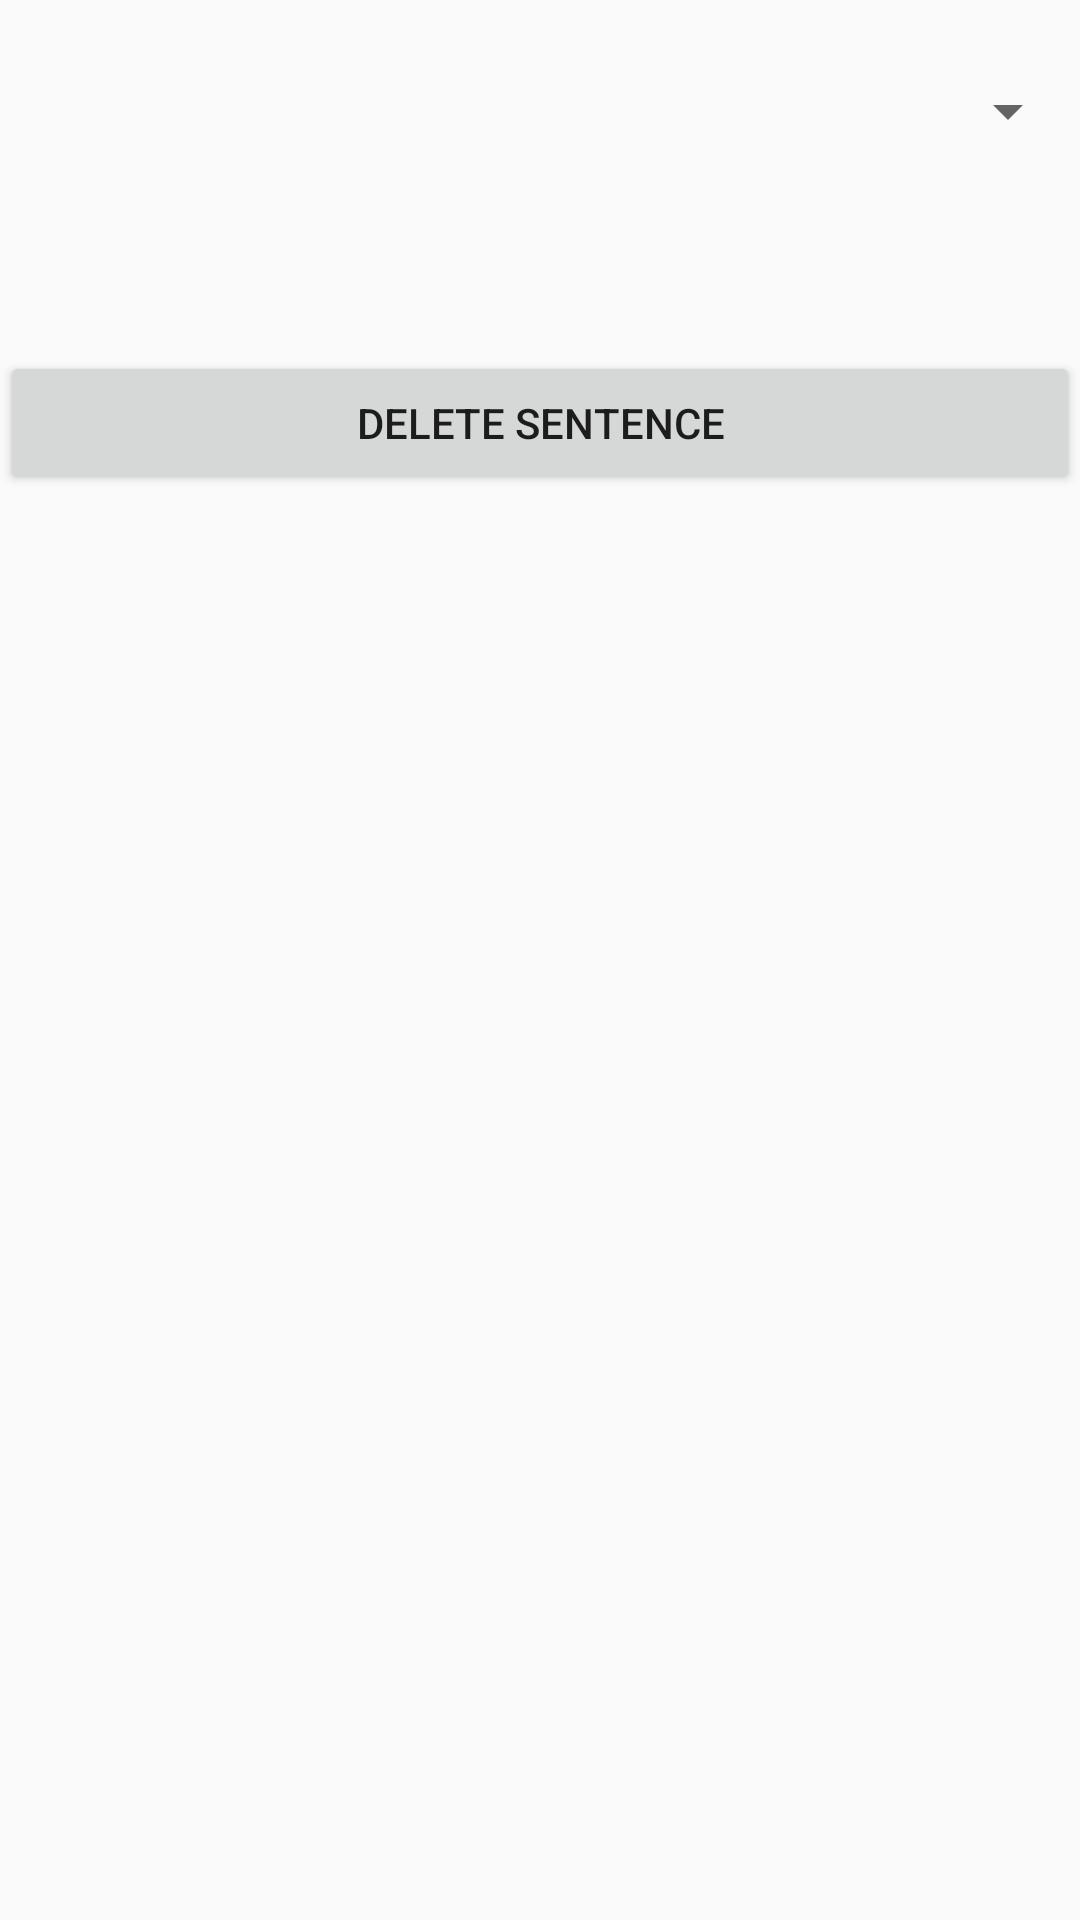

Here is an Android app screen rendered from its layout file. Give the layout XML and the strings, colors and styles it references.
<!-- AndroidManifest.xml: application theme Theme.MyApplication -->
<!-- res/layout/fragment_modify_sentences.xml -->
<?xml version="1.0" encoding="utf-8"?>
<RelativeLayout xmlns:android="http://schemas.android.com/apk/res/android"
    xmlns:tools="http://schemas.android.com/tools"
    android:layout_width="match_parent"
    android:layout_height="match_parent"
    tools:context=".fragments.administration.ModifySentencesFragment">


    <Spinner
        android:id="@+id/spinnerListOfSentences"
        android:layout_width="match_parent"
        android:layout_height="wrap_content"
        android:layout_marginTop="25dp" />

    <TextView
        android:id="@+id/textViewShowSentence"
        android:layout_width="match_parent"
        android:layout_height="wrap_content"
        android:layout_below="@id/spinnerListOfSentences"
        android:layout_marginTop="10dp" />

    <EditText
        android:id="@+id/editTextAddSentence"
        android:layout_width="match_parent"
        android:layout_height="wrap_content"
        android:layout_below="@id/spinnerListOfSentences"
        android:layout_marginTop="10dp"
        android:ems="10"
        android:hint="English"
        android:inputType="text"
        android:visibility="gone" />

    <EditText
        android:id="@+id/editTextAddZdanie"
        android:layout_width="match_parent"
        android:layout_height="wrap_content"
        android:layout_below="@id/editTextAddSentence"
        android:layout_marginTop="10dp"
        android:ems="10"
        android:hint="Polish"
        android:inputType="text"
        android:visibility="gone" />

    <TextView
        android:id="@+id/textViewShowZdanie"
        android:layout_width="match_parent"
        android:layout_height="wrap_content"
        android:layout_below="@id/textViewShowSentence"
        android:layout_marginTop="10dp" />

    <Button
        android:id="@+id/buttonAddSentence"
        android:layout_width="match_parent"
        android:layout_height="wrap_content"
        android:layout_below="@id/spinnerListOfTenses"
        android:layout_marginTop="10dp"
        android:text="Add sentence"
        android:visibility="gone" />

    <Button
        android:id="@+id/buttonDeleteSentence"
        android:layout_width="match_parent"
        android:layout_height="wrap_content"
        android:layout_below="@id/textViewShowZdanie"
        android:layout_marginTop="10dp"
        android:text="Delete sentence"
        android:visibility="visible" />

    <Spinner
        android:id="@+id/spinnerListOfTenses"
        android:layout_width="match_parent"
        android:layout_height="wrap_content"
        android:layout_below="@id/editTextAddZdanie"
        android:layout_marginTop="10dp"
        android:visibility="gone" />
</RelativeLayout>
<!-- resources referenced by this layout -->
<resources>
  <style name="Theme.MyApplication" parent="android:Theme.Material.Light.NoActionBar" />
</resources>
